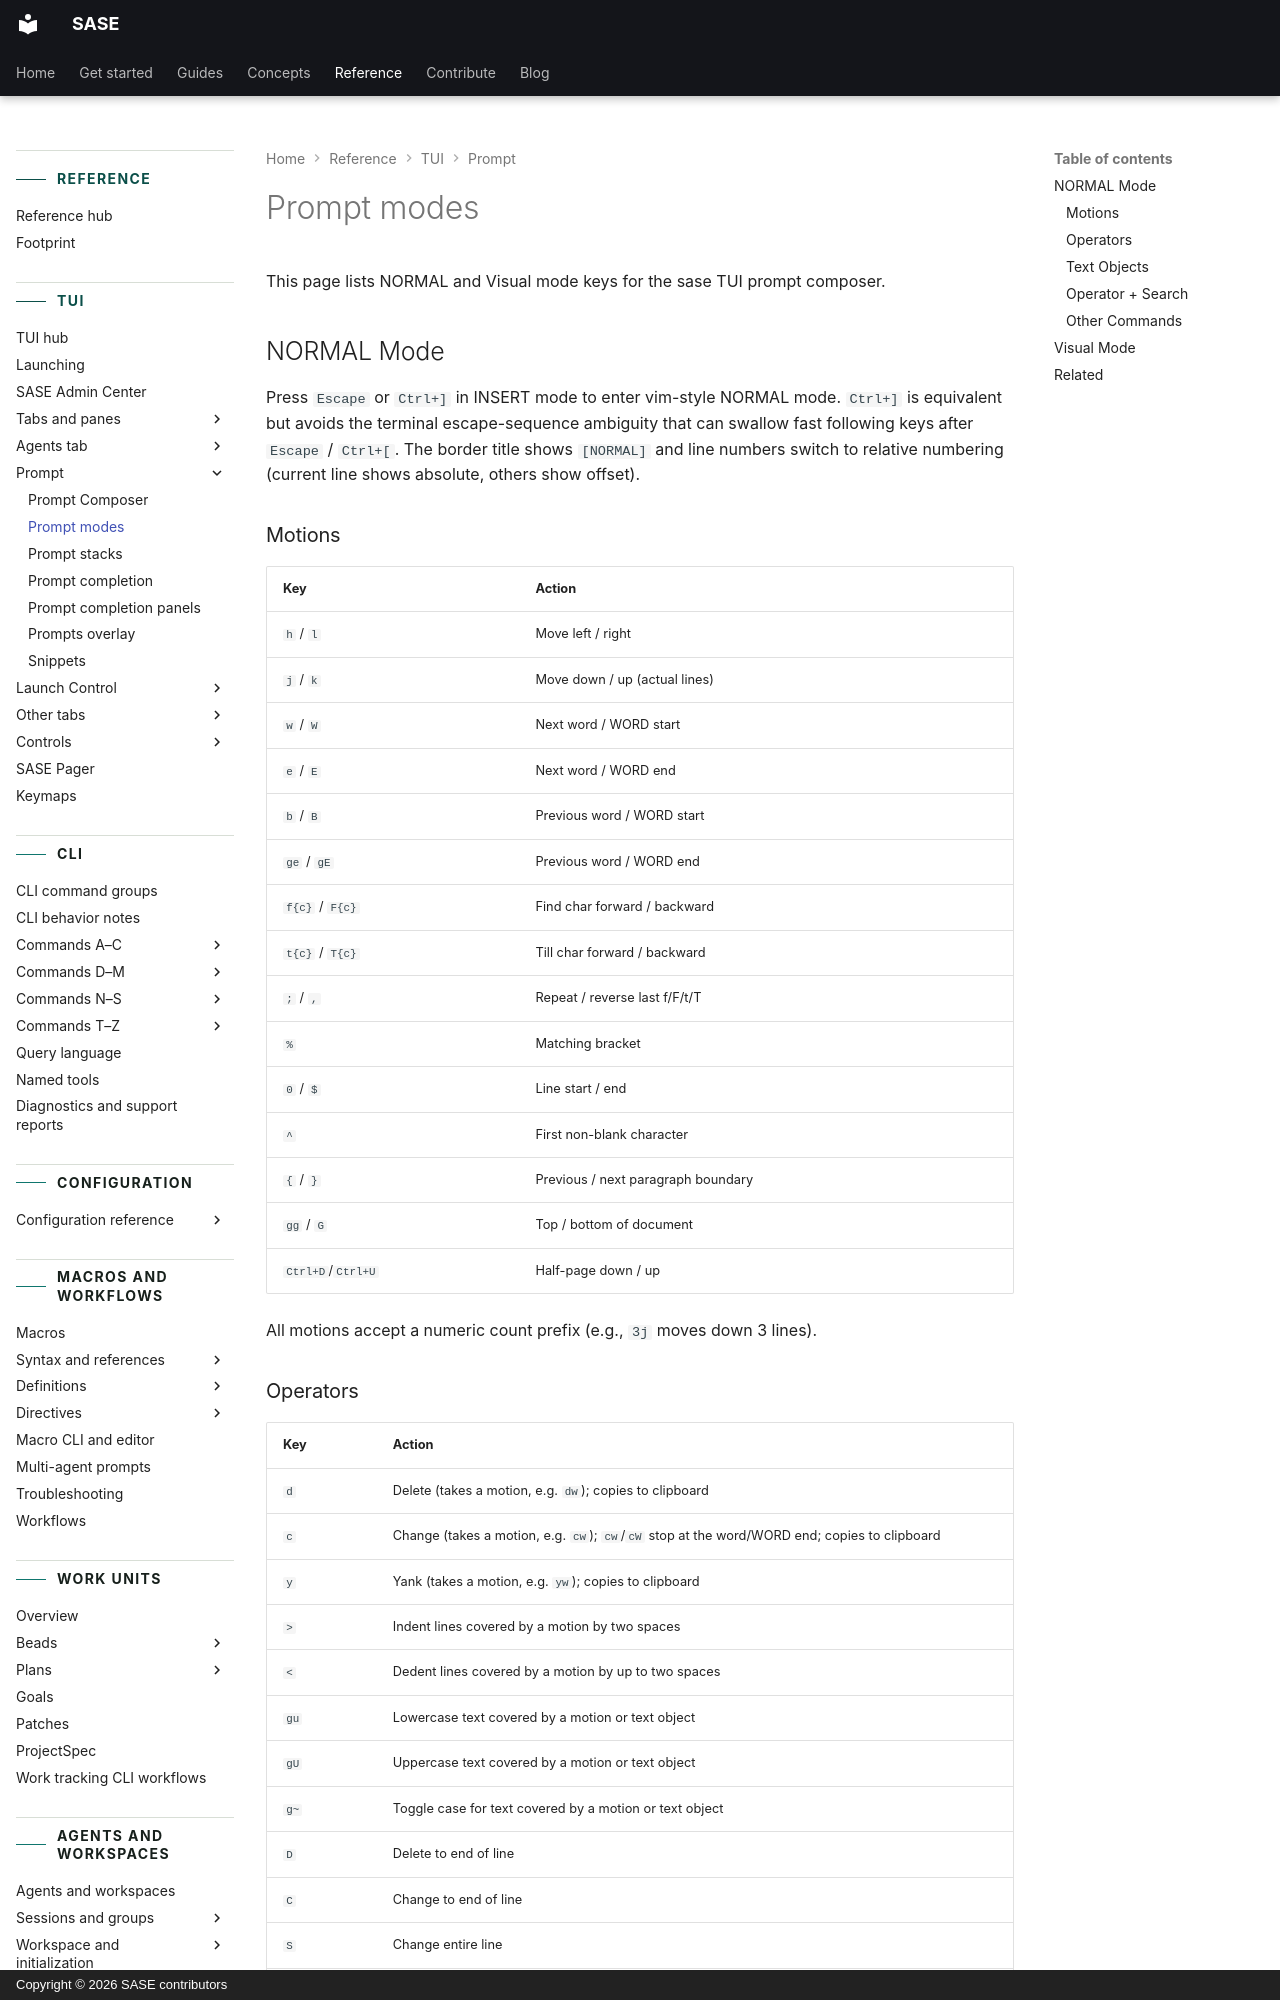

repository: sase-org/sase · page: reference/tui/prompt-modes/index.html · generator: mkdocs · copyright: Copyright © 2026 SASE contributors

---
title: Prompt modes
description: NORMAL and Visual mode keys for the sase TUI prompt composer.
---

# Prompt modes

This page lists NORMAL and Visual mode keys for the sase TUI prompt composer.

## NORMAL Mode

Press `Escape` or `Ctrl+]` in INSERT mode to enter vim-style NORMAL mode. `Ctrl+]` is
equivalent but avoids the terminal escape-sequence ambiguity that can swallow fast
following keys after `Escape` / `Ctrl+[`. The border title shows `[NORMAL]` and line
numbers switch to relative numbering (current line shows absolute, others show offset).

### Motions

| Key               | Action                             |
| ----------------- | ---------------------------------- |
| `h` / `l`         | Move left / right                  |
| `j` / `k`         | Move down / up (actual lines)      |
| `w` / `W`         | Next word / WORD start             |
| `e` / `E`         | Next word / WORD end               |
| `b` / `B`         | Previous word / WORD start         |
| `ge` / `gE`       | Previous word / WORD end           |
| `f{c}` / `F{c}`   | Find char forward / backward       |
| `t{c}` / `T{c}`   | Till char forward / backward       |
| `;` / `,`         | Repeat / reverse last f/F/t/T      |
| `%`               | Matching bracket                   |
| `0` / `$`         | Line start / end                   |
| `^`               | First non-blank character          |
| `{` / `}`         | Previous / next paragraph boundary |
| `gg` / `G`        | Top / bottom of document           |
| `Ctrl+D`/`Ctrl+U` | Half-page down / up                |

All motions accept a numeric count prefix (e.g., `3j` moves down 3 lines).
